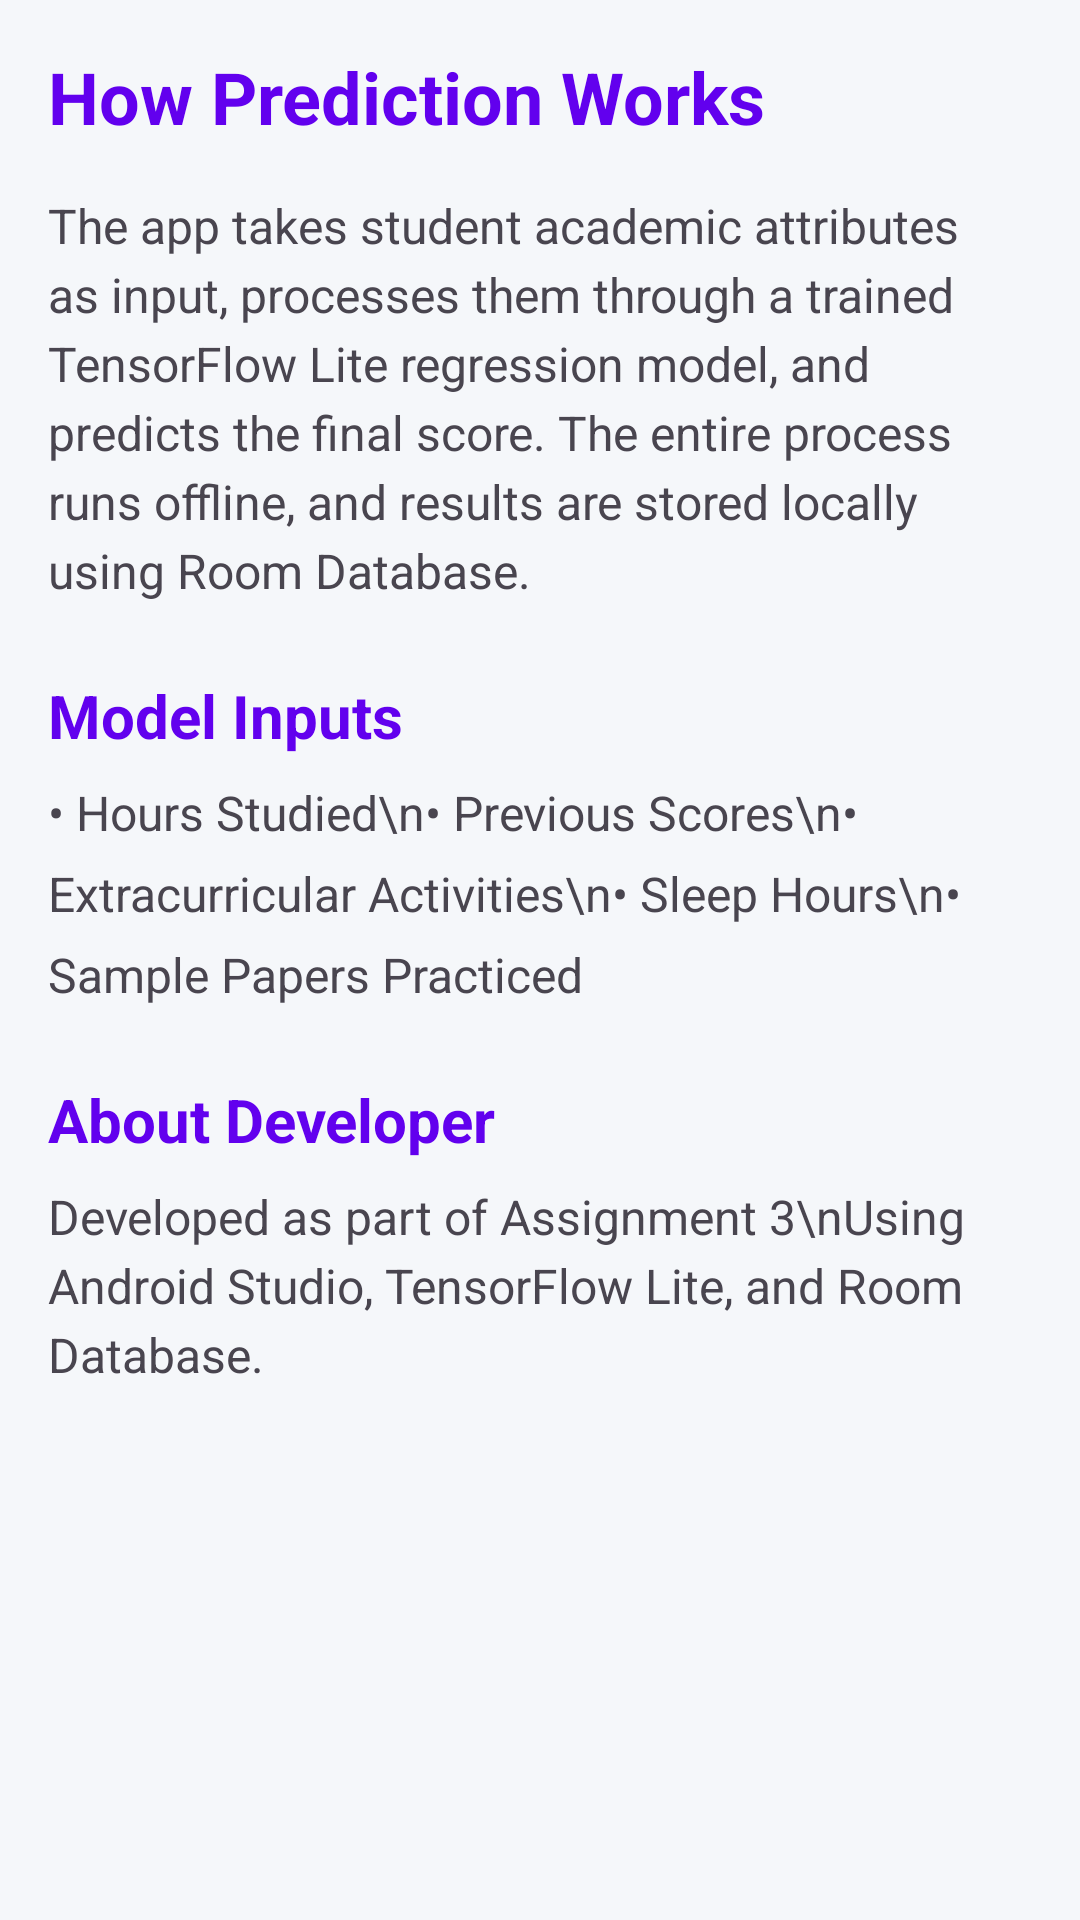

The Android layout XML behind this screen, and the referenced resources:
<!-- AndroidManifest.xml: application theme Theme.Assignment3 -->
<!-- res/layout/activity_about.xml -->
<?xml version="1.0" encoding="utf-8"?>
<ScrollView xmlns:android="http://schemas.android.com/apk/res/android"
    android:layout_width="match_parent"
    android:layout_height="match_parent"
    android:padding="16dp"
    android:background="@color/background">

    <LinearLayout
        android:layout_width="match_parent"
        android:layout_height="wrap_content"
        android:orientation="vertical">

        <TextView
            android:layout_width="wrap_content"
            android:layout_height="wrap_content"
            android:text="How Prediction Works"
            android:textSize="24sp"
            android:textStyle="bold"
            android:textColor="@color/primary"
            android:layout_marginBottom="16dp"/>

        <TextView
            android:layout_width="match_parent"
            android:layout_height="wrap_content"
            android:text="The app takes student academic attributes as input, processes them through a trained TensorFlow Lite regression model, and predicts the final score. The entire process runs offline, and results are stored locally using Room Database."
            android:textSize="16sp"
            android:lineSpacingExtra="4dp"
            android:layout_marginBottom="24dp"/>

        <TextView
            android:layout_width="wrap_content"
            android:layout_height="wrap_content"
            android:text="Model Inputs"
            android:textSize="20sp"
            android:textStyle="bold"
            android:textColor="@color/primary"
            android:layout_marginBottom="8dp"/>

        <TextView
            android:layout_width="match_parent"
            android:layout_height="wrap_content"
            android:text="• Hours Studied\n• Previous Scores\n• Extracurricular Activities\n• Sleep Hours\n• Sample Papers Practiced"
            android:textSize="16sp"
            android:lineSpacingExtra="8dp"
            android:layout_marginBottom="24dp"/>

        <TextView
            android:layout_width="wrap_content"
            android:layout_height="wrap_content"
            android:text="About Developer"
            android:textSize="20sp"
            android:textStyle="bold"
            android:textColor="@color/primary"
            android:layout_marginBottom="8dp"/>

        <TextView
            android:layout_width="match_parent"
            android:layout_height="wrap_content"
            android:text="Developed as part of Assignment 3\nUsing Android Studio, TensorFlow Lite, and Room Database."
            android:textSize="16sp"
            android:lineSpacingExtra="4dp"/>

    </LinearLayout>
</ScrollView>
<!-- resources referenced by this layout -->
<resources>
  <color name="background">#F5F7FA</color>
  <color name="primary">#6200EE</color>
  <style name="Theme.Assignment3" parent="Base.Theme.Assignment3" />
  <style name="Base.Theme.Assignment3" parent="Theme.Material3.DayNight.NoActionBar">
          
          <item name="colorPrimary">@color/primary</item>
          <item name="colorPrimaryVariant">@color/primary_variant</item>
          <item name="colorOnPrimary">@color/on_primary</item>
          
          <item name="colorSecondary">@color/secondary</item>
          <item name="colorSecondaryVariant">@color/secondary</item>
          <item name="colorOnSecondary">@color/on_secondary</item>
          
          <item name="android:statusBarColor">?attr/colorPrimaryVariant</item>
          
      </style>
  <color name="primary_variant">#3700B3</color>
  <color name="on_primary">#FFFFFF</color>
  <color name="secondary">#03DAC6</color>
  <color name="on_secondary">#000000</color>
</resources>
